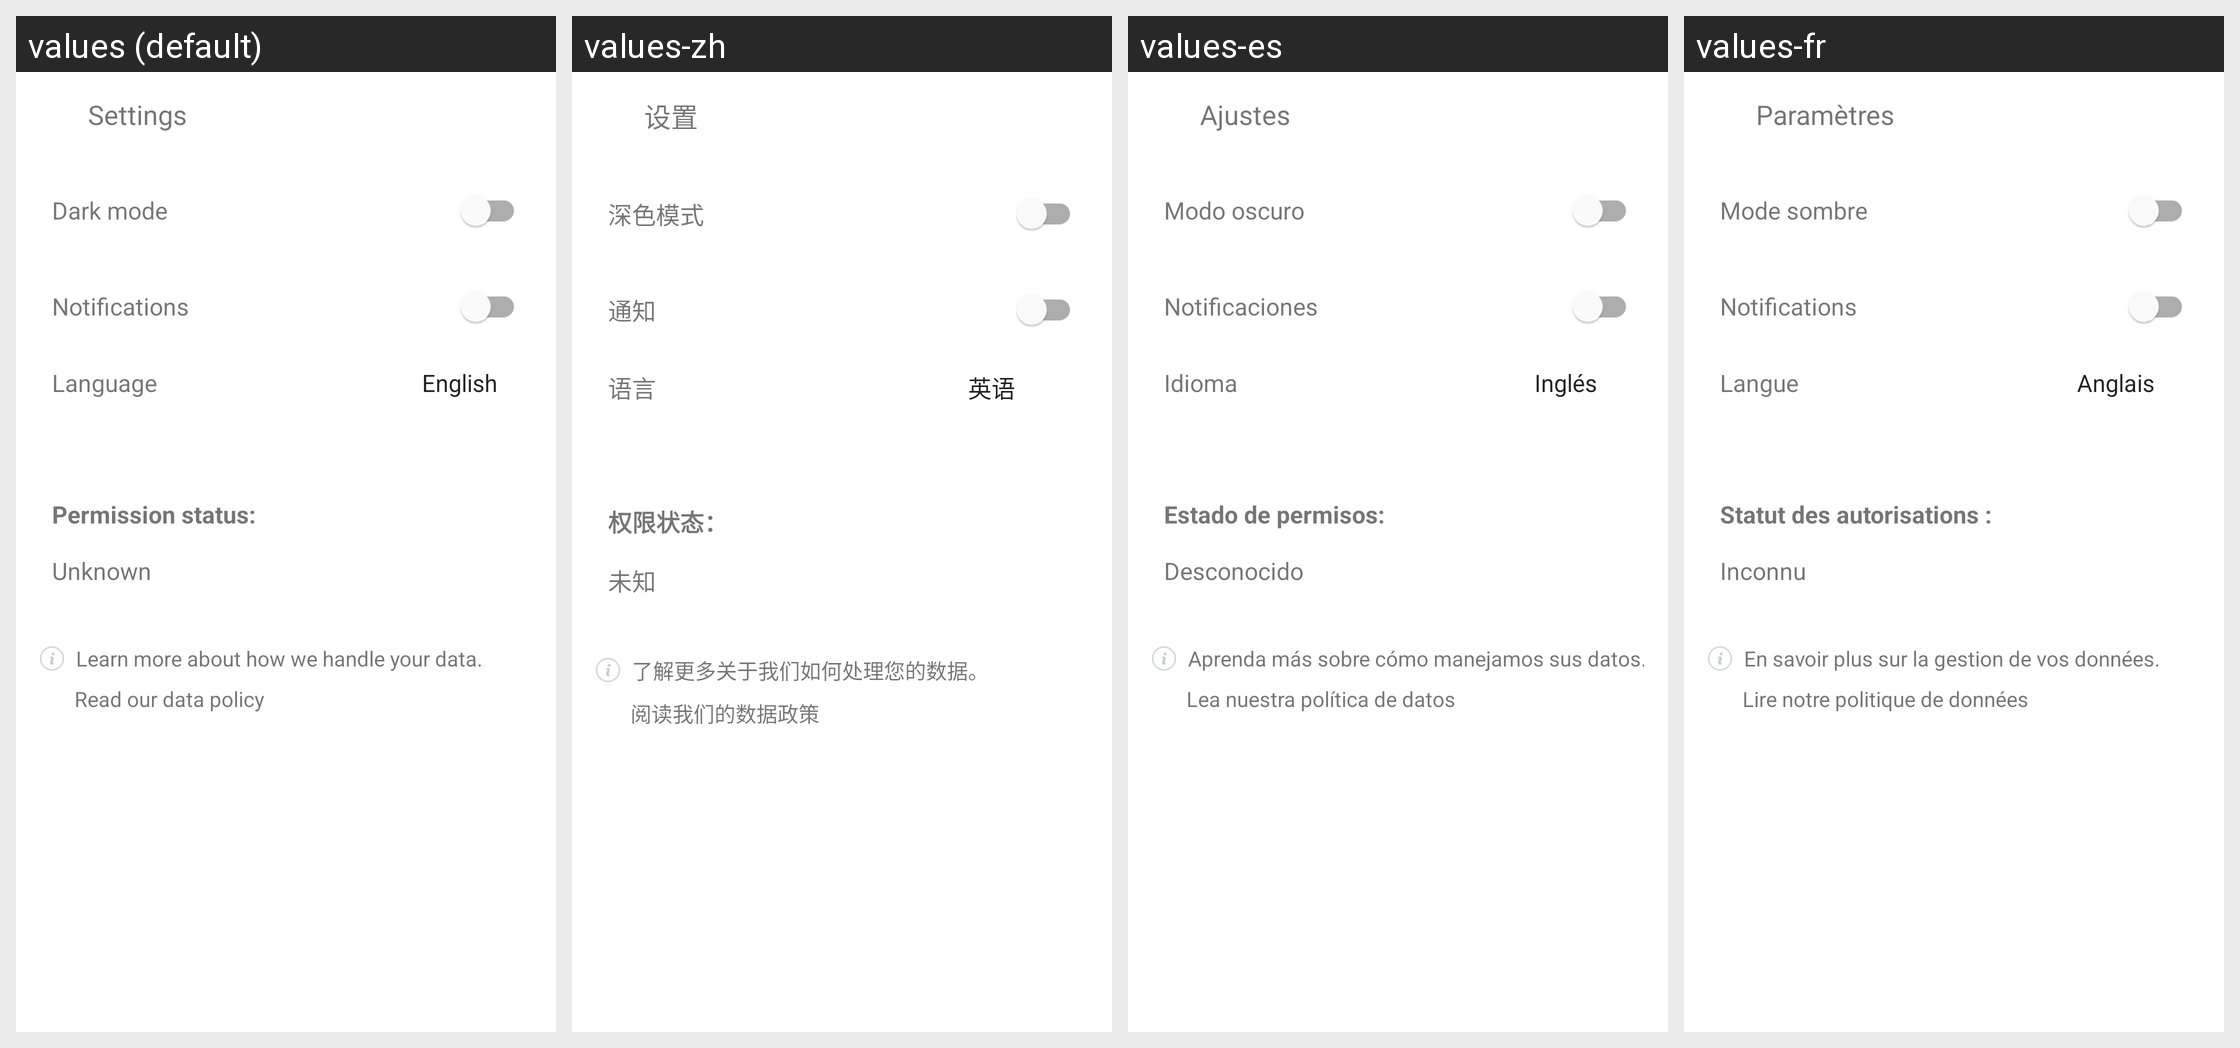

This grid shows one Android layout under several languages. Give, for every string resource on the screen, its name, the default text and each shown locale's text.
Android screen res/layout/fragment_settings.xml rendered under 4 locales, left to right: values (default), values-zh, values-es, values-fr. Device: Nexus 5 (rendered at 1080×1920; each locale shown at half size, 540×960, under a caption strip naming it); theme Theme.HealthWaves.
Strings drawn on this screen, with the default value and each locale's value (text and hints the layout hard-codes, and strings that could not be matched under every locale, appear in the picture but are not listed):

settings
  values: Settings
  values-zh: 设置
  values-es: Ajustes
  values-fr: Paramètres

dark_mode
  values: Dark mode
  values-zh: 深色模式
  values-es: Modo oscuro
  values-fr: Mode sombre

notification
  values: Notifications
  values-zh: 通知
  values-es: Notificaciones
  values-fr: Notifications

language
  values: Language
  values-zh: 语言
  values-es: Idioma
  values-fr: Langue

permission_status_title
  values: Permission status:
  values-zh: 权限状态：
  values-es: Estado de permisos:
  values-fr: Statut des autorisations :

Permission_status_default
  values: Unknown
  values-zh: 未知
  values-es: Desconocido
  values-fr: Inconnu

data_info
  values: Learn more about how we handle your data.
  values-zh: 了解更多关于我们如何处理您的数据。
  values-es: Aprenda más sobre cómo manejamos sus datos.
  values-fr: En savoir plus sur la gestion de vos données.

read_data_policy
  values: Read our data policy
  values-zh: 阅读我们的数据政策
  values-es: Lea nuestra política de datos
  values-fr: Lire notre politique de données
